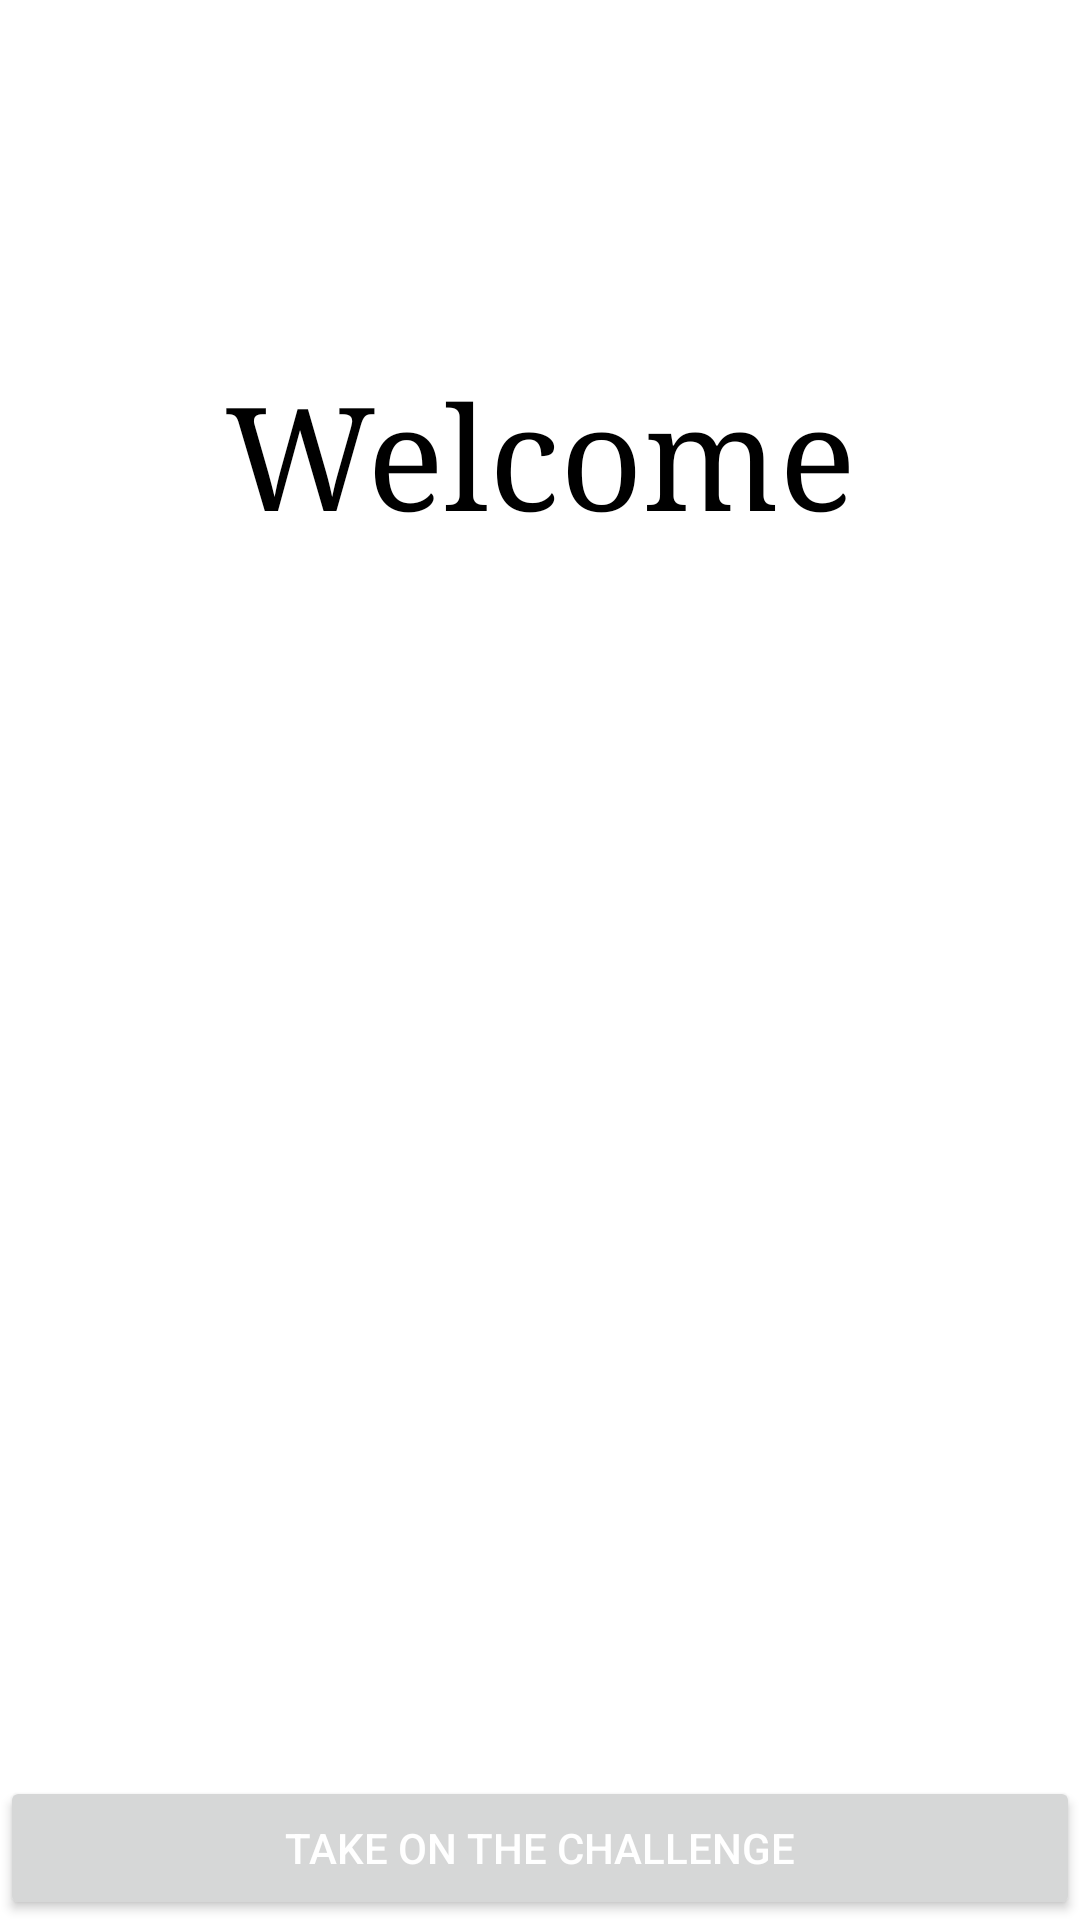

This screen was rendered from an Android layout file. Write that file and the resources it references.
<!-- AndroidManifest.xml: application theme Theme.RoyalAllure -->
<!-- res/layout/activity_main_menu.xml -->
<?xml version="1.0" encoding="utf-8"?>
<androidx.constraintlayout.widget.ConstraintLayout xmlns:android="http://schemas.android.com/apk/res/android"
    xmlns:app="http://schemas.android.com/apk/res-auto"
    xmlns:tools="http://schemas.android.com/tools"
    android:layout_width="match_parent"
    android:layout_height="match_parent"
    tools:context=".MainMenu">

    <TextView
        android:id="@+id/headText2"
        android:layout_width="match_parent"
        android:layout_height="wrap_content"
        android:fontFamily="serif"
        android:gravity="center"
        android:text="Welcome"
        android:textColor="@color/black"
        android:textSize="48dp"
        app:layout_constraintBottom_toBottomOf="parent"
        app:layout_constraintEnd_toEndOf="parent"
        app:layout_constraintHorizontal_bias="0.0"
        app:layout_constraintStart_toStartOf="parent"
        app:layout_constraintTop_toTopOf="parent"
        app:layout_constraintVertical_bias="0.208" />

    <Button
        android:layout_width="match_parent"
        android:layout_height="wrap_content"
        android:textColor="@color/white"
        android:text="Take on the challenge"
        app:layout_constraintBottom_toBottomOf="parent"
        app:layout_constraintEnd_toEndOf="parent"
        app:layout_constraintStart_toStartOf="parent"
        android:id="@+id/buttonOk"
        android:onClick="goOn2"/>
</androidx.constraintlayout.widget.ConstraintLayout>
<!-- resources referenced by this layout -->
<resources>
  <style name="Theme.RoyalAllure" parent="Theme.MaterialComponents.DayNight.NoActionBar">
          
          <item name="colorPrimary">@color/purple_500</item>
          <item name="colorPrimaryVariant">@color/purple_700</item>
          <item name="colorOnPrimary">@color/white</item>
          
          <item name="colorSecondary">@color/teal_200</item>
          <item name="colorSecondaryVariant">@color/teal_700</item>
          <item name="colorOnSecondary">@color/black</item>
          
          <item name="android:statusBarColor">?attr/colorPrimaryVariant</item>
          
      </style>
  <!-- not gathered from this repository: default colours our renderer supplied (Android Studio template values) -->
  <color name="purple_500">#FF6200EE</color>
  <color name="purple_700">#FF3700B3</color>
  <color name="teal_200">#FF03DAC5</color>
  <color name="teal_700">#FF018786</color>
  <color name="black">#FF000000</color>
  <color name="white">#FFFFFFFF</color>
</resources>
